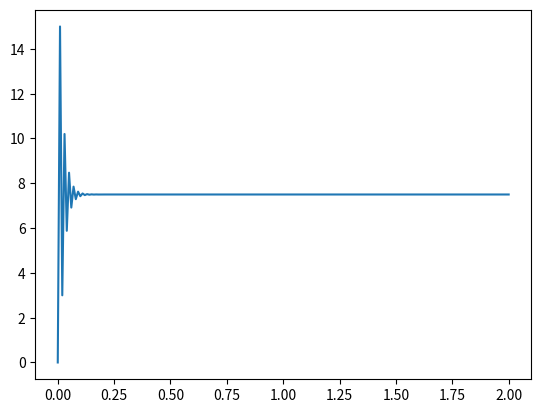

The script that saved this image:
import numpy as np
import matplotlib.pyplot as plt

class MoteurCC(object):

    def __init__(self, r=1, l=0.001, kc=0.01, ke=0.01, j=0.01, f=0.1):
        self.r = r
        self.l = l
        self.kc = kc
        self.ke = ke
        self.j = j
        self.f = f

    def volt_to_speed (self, um, omega, dt):
        i=(um - self.ke * omega)/self.r
        gamma=self.kc*i
        d_omega=(gamma-self.f*omega)/self.j
        return (dt*d_omega+omega)

    def anal_speed(self, um, t):
        omega = (1-np.exp((-1/self.j)*(self.f+(self.kc*self.ke/self.r))*t))*(self.kc*um/(self.r*self.f+self.kc*self.ke))
        return omega

    def rep_ind(self, omega_init, dt, temps_tot):
        um = 1
        t=0
        temps = [t]
        ome_num = [omega_init]
        ome_ana = [omega_init]
        ome=omega_init

        while t <= temps_tot:

            ome = moteur.volt_to_speed(um, ome, dt)
            ome_num.append(ome)

            ome_ana.append(moteur.anal_speed(um, t))

            t += dt
            temps.append(t)

        plt.plot(temps, ome_ana, 'b')
        plt.plot(temps, ome_num, 'r')
        plt.title("Vitesse de rotation calculée analytiquement (bleu) et numériquement (rouge)")
        plt.xlabel("temps (s)")
        plt.ylabel("Vitesse de rotation (rad/s)")
        plt.show()

class Controleur(object):

    def __init__(self, vitesse_desiree=0, vitesse_actuelle=0):
        self.va = vitesse_actuelle
        self.vd = vitesse_desiree

    def prop(self, p):
        eps = self.vd-self.va
        return p*eps


moteur = MoteurCC()
p = Controleur(10)

t = 0
dt = 0.01
ttot = 2
omega = 0
ome = [omega]
temps = [t]

while t <= ttot:
    um = p.prop(150)
    omega = moteur.volt_to_speed(um, omega, dt)
    ome.append(omega)

    p = Controleur(8, omega)
    t += dt
    temps.append(t)

plt.plot(temps, ome)
plt.show()